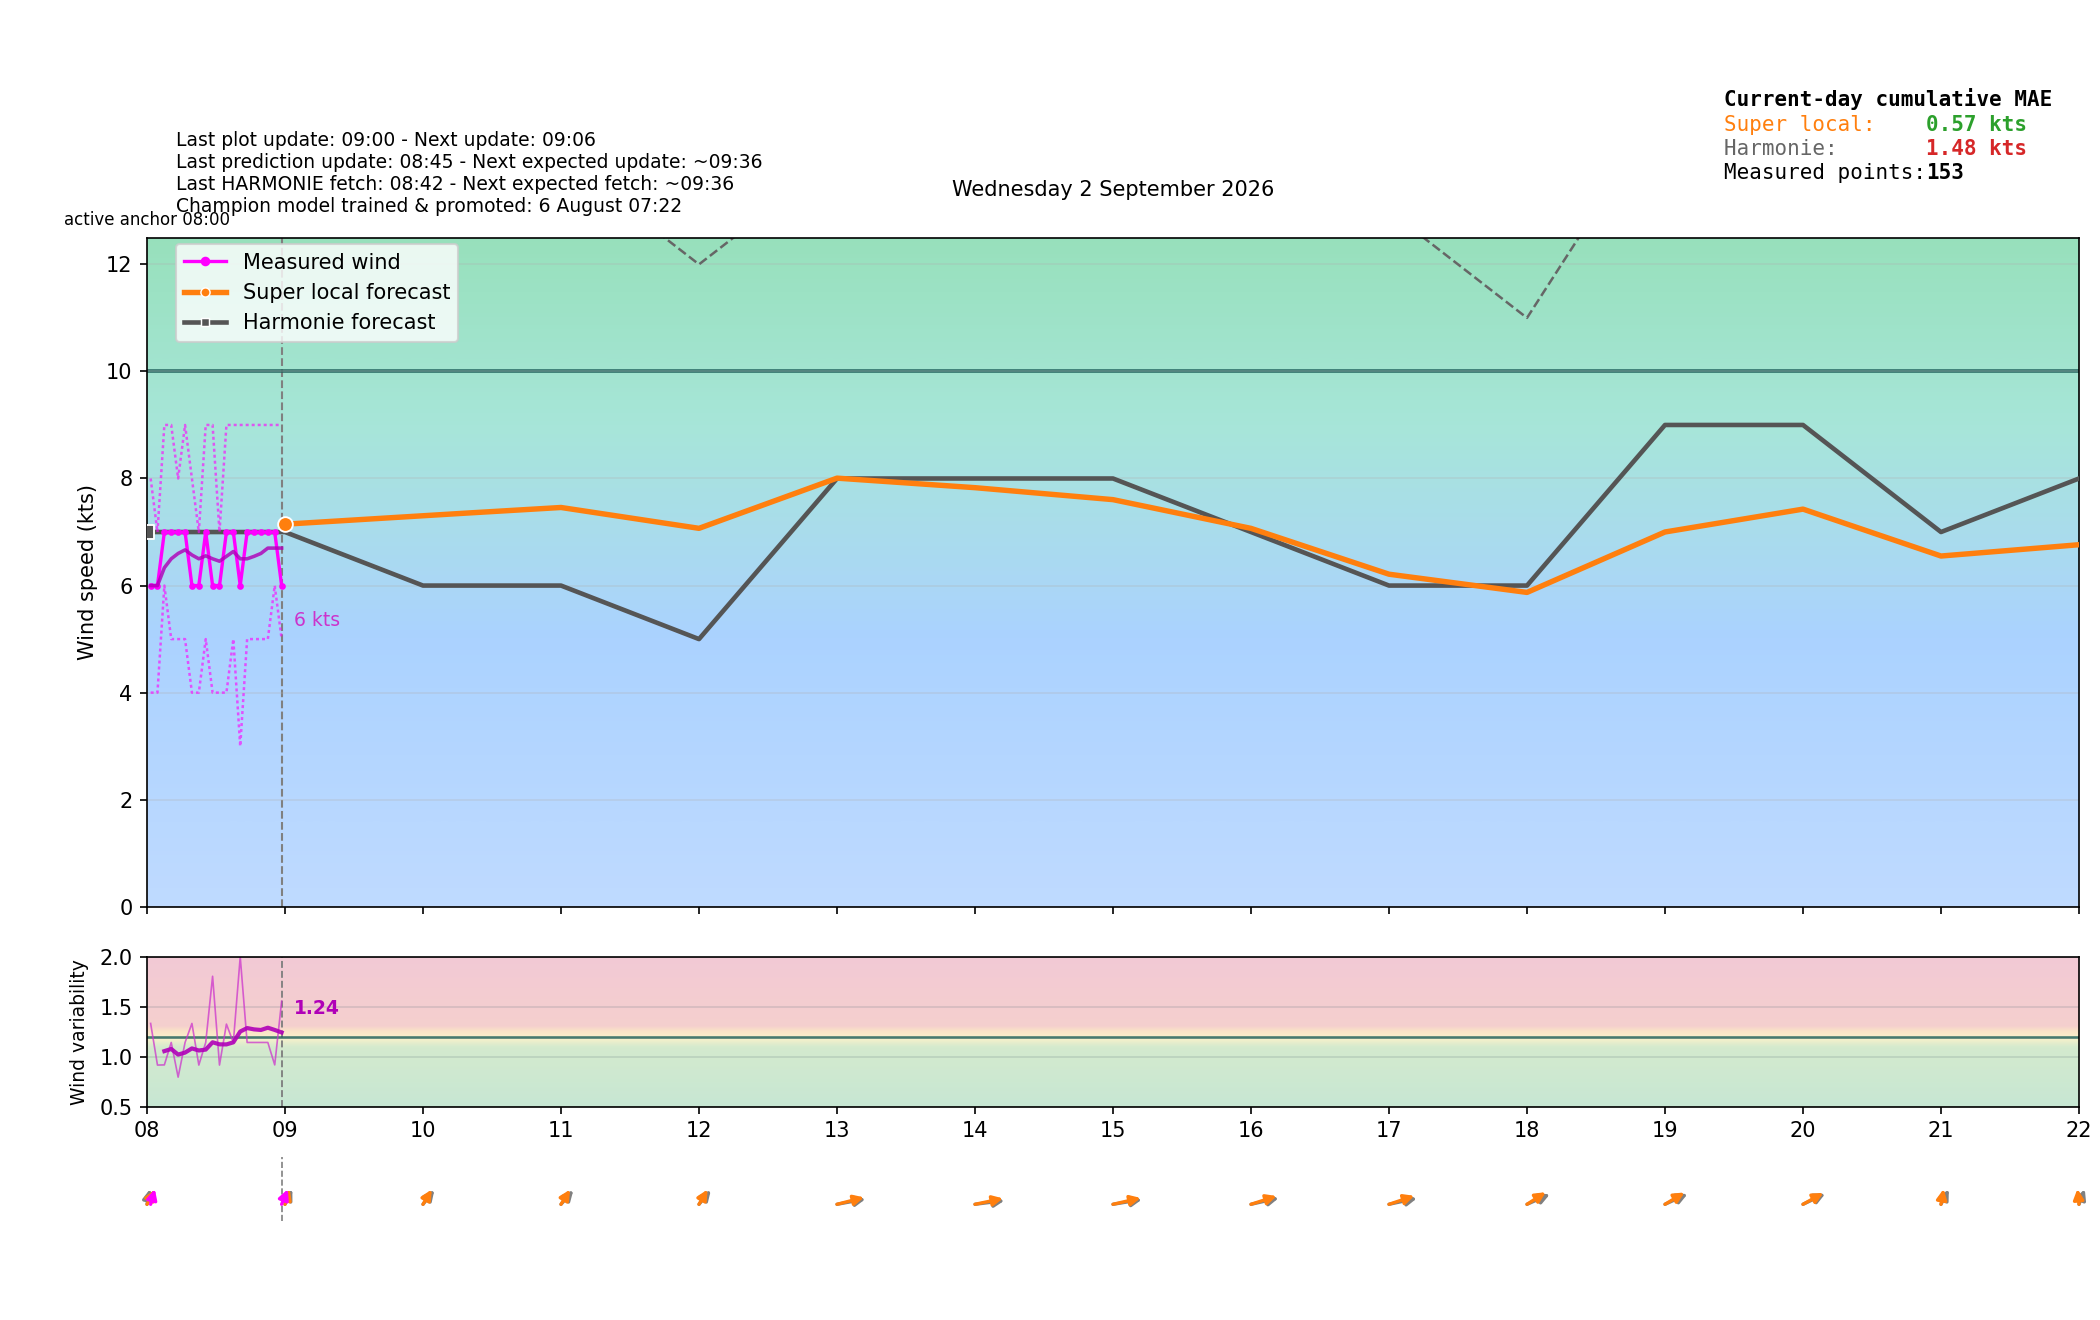

The table this chart was drawn from, first rows:
time_local, is_forecast_grid, is_actual_observation, forecast_wind_speed, forecast_wind_min, forecast_wind_max, forecast_wind_dir_deg, lstm_pred_wind_speed_full, lstm_pred_wind_dir_deg_full, lstm_pred_wind_speed, lstm_pred_wind_dir_deg, actual_wind_speed, actual_wind_min, actual_wind_max, actual_wind_dir_deg, is_future, hour_local, minute_local
2026-09-02T00:00:00+0200, True, False, 6.0, 6.0, 8.0, 185.0, , 179.7, , , , , , , False, 00, 0
2026-09-02T00:01:28+0200, False, True, , , , , , , , , 3.0, 2.0, 3.0, 243.0, False, 00, 1
2026-09-02T00:04:28+0200, False, True, , , , , , , , , 3.0, 2.0, 3.0, 243.0, False, 00, 4
2026-09-02T00:06:00+0200, True, False, 5.9, 5.9, 7.9, 185.2, , 179.9, , , , , , , False, 00, 6
2026-09-02T00:07:28+0200, False, True, , , , , , , , , 3.0, 2.0, 3.0, 243.0, False, 00, 7
2026-09-02T00:10:28+0200, False, True, , , , , , , , , 3.0, 2.0, 5.0, 242.0, False, 00, 10
2026-09-02T00:12:00+0200, True, False, 5.8, 5.8, 7.8, 185.4, , 180, , , , , , , False, 00, 12
2026-09-02T00:13:28+0200, False, True, , , , , , , , , 3.0, 2.0, 4.0, 237.0, False, 00, 13
2026-09-02T00:16:29+0200, False, True, , , , , , , , , 3.0, 2.0, 4.0, 237.0, False, 00, 16
2026-09-02T00:18:00+0200, True, False, 5.7, 5.7, 7.7, 185.6, , 180.2, , , , , , , False, 00, 18
2026-09-02T00:19:28+0200, False, True, , , , , , , , , 3.0, 3.0, 4.0, 237.0, False, 00, 19
2026-09-02T00:22:28+0200, False, True, , , , , , , , , 4.0, 3.0, 5.0, 237.0, False, 00, 22
2026-09-02T00:24:00+0200, True, False, 5.6, 5.6, 7.6, 185.8, , 180.3, , , , , , , False, 00, 24
2026-09-02T00:25:28+0200, False, True, , , , , , , , , 3.0, 2.0, 5.0, 237.0, False, 00, 25
2026-09-02T00:28:28+0200, False, True, , , , , , , , , 3.0, 3.0, 4.0, 237.0, False, 00, 28
2026-09-02T00:30:00+0200, True, False, 5.5, 5.5, 7.5, 186.0, , 180.5, , , , , , , False, 00, 30
2026-09-02T00:31:28+0200, False, True, , , , , , , , , 3.0, 3.0, 5.0, 237.0, False, 00, 31
2026-09-02T00:34:30+0200, False, True, , , , , , , , , 3.0, 3.0, 4.0, 237.0, False, 00, 34
2026-09-02T00:36:00+0200, True, False, 5.4, 5.4, 7.4, 186.2, , 180.6, , , , , , , False, 00, 36
2026-09-02T00:37:29+0200, False, True, , , , , , , , , 3.0, 3.0, 4.0, 237.0, False, 00, 37
2026-09-02T00:40:28+0200, False, True, , , , , , , , , 3.0, 3.0, 4.0, 237.0, False, 00, 40
2026-09-02T00:42:00+0200, True, False, 5.3, 5.3, 7.3, 186.4, , 180.8, , , , , , , False, 00, 42
2026-09-02T00:43:29+0200, False, True, , , , , , , , , 3.0, 3.0, 4.0, 237.0, False, 00, 43
2026-09-02T00:46:28+0200, False, True, , , , , , , , , 3.0, 3.0, 5.0, 237.0, False, 00, 46
2026-09-02T00:48:00+0200, True, False, 5.2, 5.2, 7.2, 186.6, , 180.9, , , , , , , False, 00, 48
2026-09-02T00:49:29+0200, False, True, , , , , , , , , 3.0, 3.0, 5.0, 236.0, False, 00, 49
2026-09-02T00:52:29+0200, False, True, , , , , , , , , 4.0, 3.0, 5.0, 234.0, False, 00, 52
2026-09-02T00:54:00+0200, True, False, 5.1, 5.1, 7.1, 186.8, , 181.1, , , , , , , False, 00, 54
2026-09-02T00:55:28+0200, False, True, , , , , , , , , 4.0, 4.0, 6.0, 224.0, False, 00, 55
2026-09-02T00:58:43+0200, False, True, , , , , , , , , 4.0, 4.0, 6.0, 222.0, False, 00, 58
2026-09-02T01:00:00+0200, True, False, 5.0, 5.0, 7.0, 187.0, 3.175, 181.2, , , , , , , False, 01, 0
2026-09-02T01:01:28+0200, False, True, , , , , , , , , 4.0, 3.0, 6.0, 220.0, False, 01, 1
2026-09-02T01:04:29+0200, False, True, , , , , , , , , 4.0, 3.0, 6.0, 219.0, False, 01, 4
2026-09-02T01:06:00+0200, True, False, 5.1, 5.1, 7.4, 187.4, 3.266, 181.3, , , , , , , False, 01, 6
2026-09-02T01:07:28+0200, False, True, , , , , , , , , 4.0, 3.0, 6.0, 219.0, False, 01, 7
2026-09-02T01:10:29+0200, False, True, , , , , , , , , 3.0, 3.0, 5.0, 219.0, False, 01, 10
2026-09-02T01:12:00+0200, True, False, 5.2, 5.2, 7.8, 187.8, 3.356, 181.4, , , , , , , False, 01, 12
2026-09-02T01:13:28+0200, False, True, , , , , , , , , 4.0, 3.0, 5.0, 219.0, False, 01, 13
2026-09-02T01:16:28+0200, False, True, , , , , , , , , 4.0, 3.0, 6.0, 219.0, False, 01, 16
2026-09-02T01:18:00+0200, True, False, 5.3, 5.3, 8.2, 188.2, 3.446, 181.4, , , , , , , False, 01, 18
2026-09-02T01:19:29+0200, False, True, , , , , , , , , 3.0, 3.0, 5.0, 219.0, False, 01, 19
2026-09-02T01:22:29+0200, False, True, , , , , , , , , 3.0, 3.0, 5.0, 219.0, False, 01, 22
2026-09-02T01:24:00+0200, True, False, 5.4, 5.4, 8.6, 188.6, 3.536, 181.5, , , , , , , False, 01, 24
2026-09-02T01:25:29+0200, False, True, , , , , , , , , 3.0, 3.0, 5.0, 219.0, False, 01, 25
2026-09-02T01:28:29+0200, False, True, , , , , , , , , 3.0, 3.0, 4.0, 218.0, False, 01, 28
2026-09-02T01:30:00+0200, True, False, 5.5, 5.5, 9.0, 189.0, 3.626, 181.5, , , , , , , False, 01, 30
2026-09-02T01:31:28+0200, False, True, , , , , , , , , 3.0, 3.0, 4.0, 218.0, False, 01, 31
2026-09-02T01:34:29+0200, False, True, , , , , , , , , 3.0, 3.0, 4.0, 219.0, False, 01, 34
2026-09-02T01:36:00+0200, True, False, 5.6, 5.6, 9.4, 189.4, 3.716, 181.6, , , , , , , False, 01, 36
2026-09-02T01:37:29+0200, False, True, , , , , , , , , 3.0, 3.0, 5.0, 219.0, False, 01, 37
2026-09-02T01:40:29+0200, False, True, , , , , , , , , 3.0, 2.0, 5.0, 219.0, False, 01, 40
2026-09-02T01:42:00+0200, True, False, 5.7, 5.7, 9.8, 189.8, 3.806, 181.6, , , , , , , False, 01, 42
2026-09-02T01:43:29+0200, False, True, , , , , , , , , 3.0, 3.0, 5.0, 219.0, False, 01, 43
2026-09-02T01:46:29+0200, False, True, , , , , , , , , 3.0, 3.0, 5.0, 219.0, False, 01, 46
2026-09-02T01:48:00+0200, True, False, 5.8, 5.8, 10.2, 190.2, 3.896, 181.7, , , , , , , False, 01, 48
2026-09-02T01:49:29+0200, False, True, , , , , , , , , 4.0, 3.0, 5.0, 219.0, False, 01, 49
2026-09-02T01:52:29+0200, False, True, , , , , , , , , 3.0, 3.0, 5.0, 219.0, False, 01, 52
2026-09-02T01:54:00+0200, True, False, 5.9, 5.9, 10.6, 190.6, 3.986, 181.7, , , , , , , False, 01, 54
2026-09-02T01:55:29+0200, False, True, , , , , , , , , 4.0, 3.0, 6.0, 218.0, False, 01, 55
2026-09-02T01:58:29+0200, False, True, , , , , , , , , 4.0, 3.0, 6.0, 218.0, False, 01, 58
... 359 more rows
